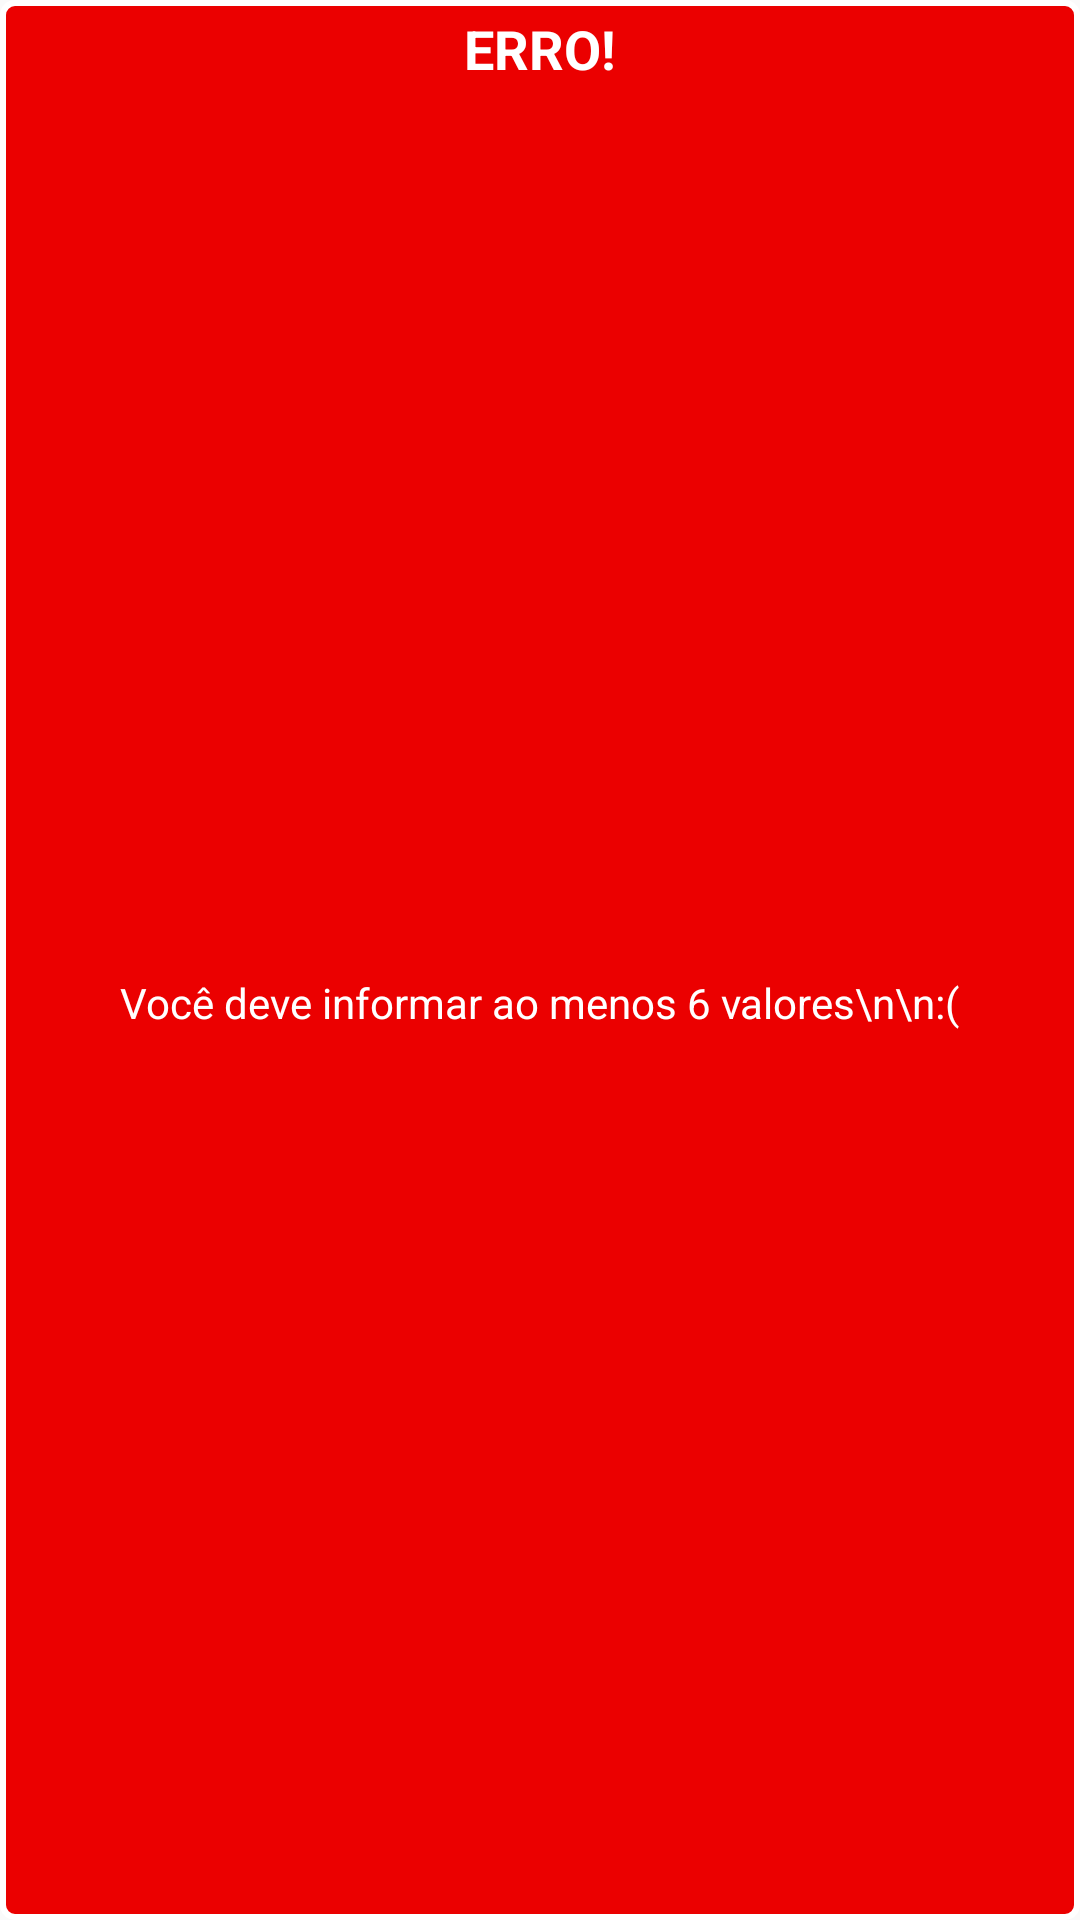

Here is an Android app screen rendered from its layout file. Give the layout XML and the strings, colors and styles it references.
<!-- AndroidManifest.xml: application theme AppTheme -->
<!-- res/layout/error_alert_dialog.xml -->
<?xml version="1.0" encoding="utf-8"?>
<LinearLayout xmlns:android="http://schemas.android.com/apk/res/android"
              android:layout_width="wrap_content"
              android:layout_height="wrap_content" android:orientation="vertical"
              android:background="@drawable/error_alert_dialog" android:gravity="center" android:padding="4dp"
              android:id="@+id/errorDialog_layout">
    
    <TextView
            android:text="ERRO!"
            android:layout_width="wrap_content"
            android:layout_height="wrap_content" android:id="@+id/errorDialog_title" android:layout_weight="1"
            android:textStyle="bold" android:textAppearance="@style/TextAppearance.AppCompat.Medium"
            android:textColor="@color/white"/>
    <TextView
            android:text="Você deve informar ao menos 6 valores\n\n:("
            android:layout_width="wrap_content"
            android:layout_height="wrap_content" android:id="@+id/errorDialog_body" android:layout_weight="1"
            android:textColor="@color/white" android:layout_marginTop="8dp" android:layout_marginBottom="4dp"/>
</LinearLayout>
<!-- resources referenced by this layout -->
<resources>
  <color name="white">#FFFFFF</color>
  <!-- drawable error_alert_dialog (drawable) -->
  <?xml version="1.0" encoding="utf-8"?>
  <shape xmlns:android="http://schemas.android.com/apk/res/android" android:shape="rectangle">
      <corners
              android:radius="4dp"
      />
      <solid
              android:color="#EB0000"
      />
      <padding
              android:left="4dp"
              android:top="4dp"
              android:right="4dp"
              android:bottom="4dp"
      />
      <size
              android:width="270dp"
              android:height="60dp"
      />
      <stroke
              android:width="2dp"
              android:color="#FFFFFF"
      />
  </shape>
  <style name="AppTheme" parent="Theme.AppCompat.Light.NoActionBar">
          
          <item name="colorPrimary">@color/colorPrimary</item>
          <item name="colorPrimaryDark">@color/colorPrimaryDark</item>
          <item name="colorAccent">@color/colorAccent</item>
      </style>
  <color name="colorPrimary">#64B5F6</color>
  <color name="colorPrimaryDark">#303F9F</color>
  <color name="colorAccent">#D32F2F</color>
</resources>
